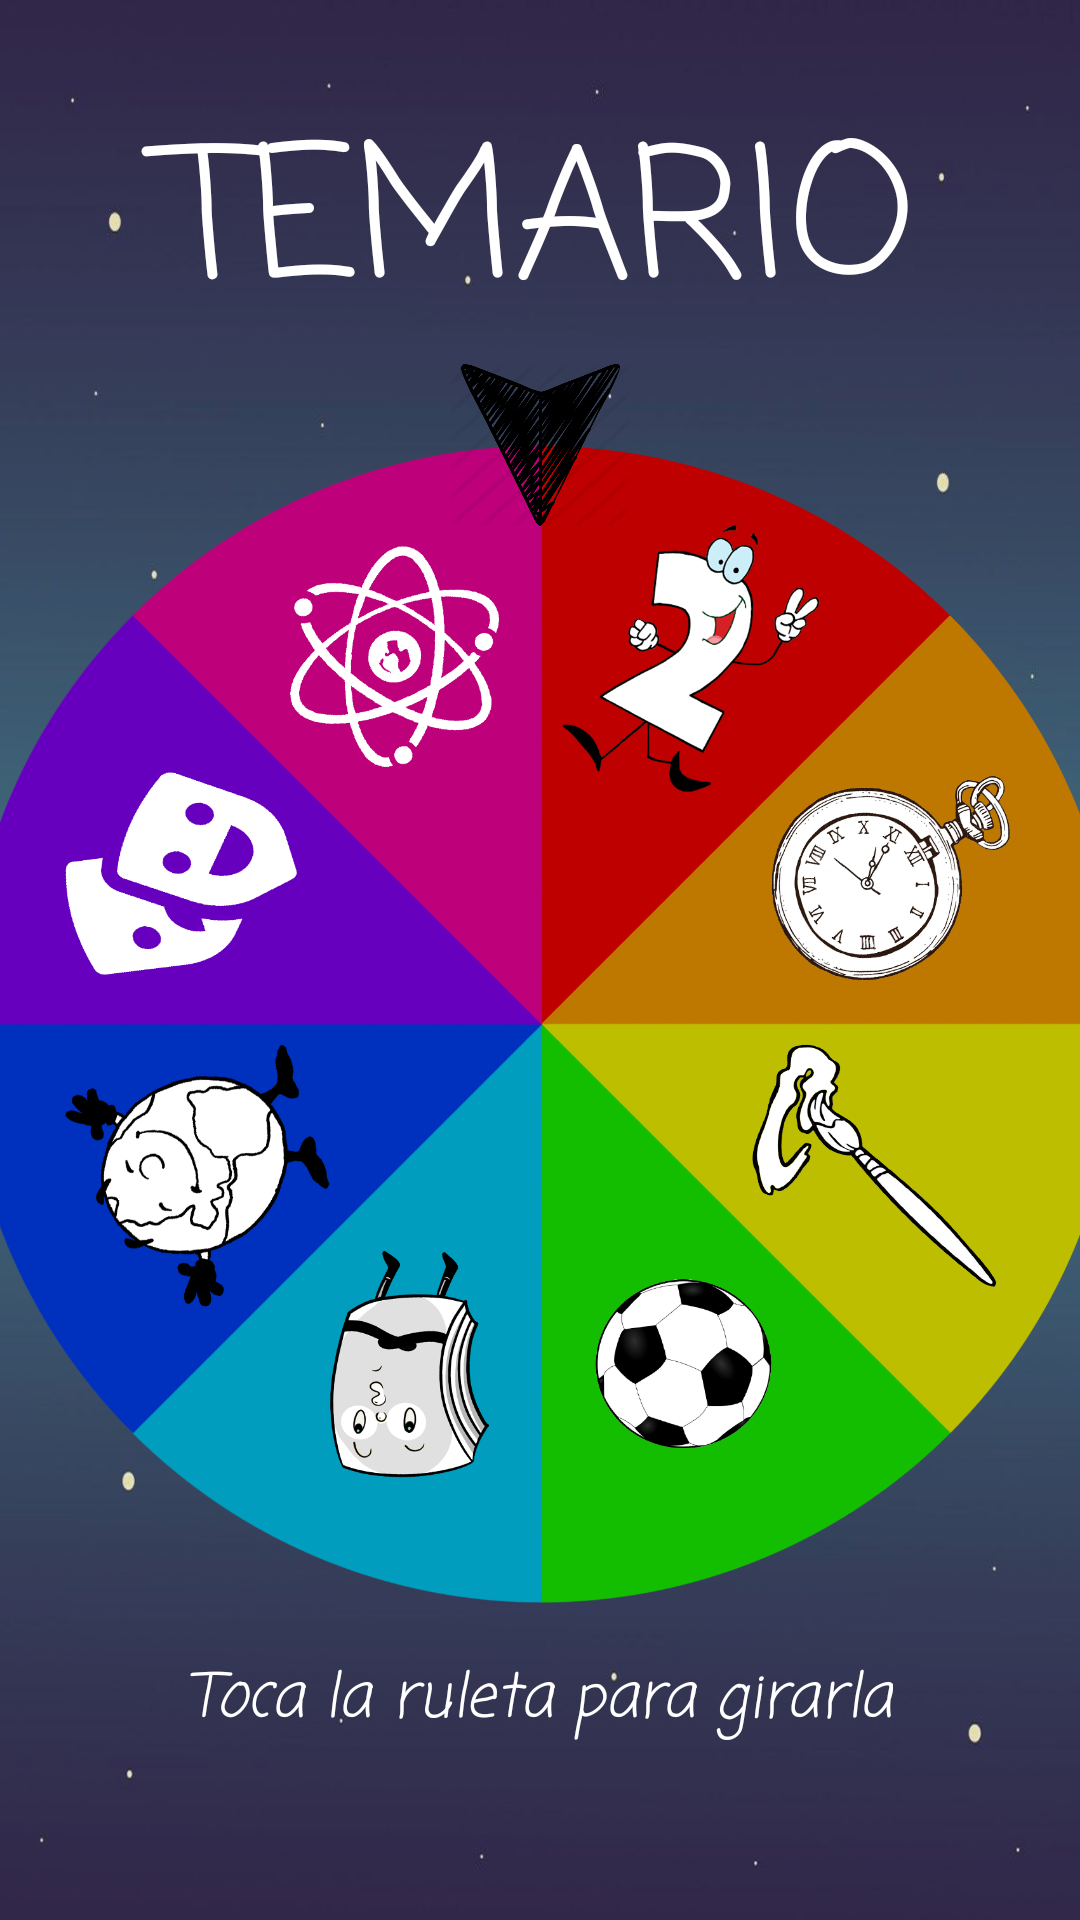

Layout XML and referenced resources for this Android screen:
<!-- AndroidManifest.xml: application theme AppTheme -->
<!-- res/layout/activity_roulette.xml -->
<?xml version="1.0" encoding="utf-8"?>
<androidx.constraintlayout.widget.ConstraintLayout
    xmlns:android="http://schemas.android.com/apk/res/android"
    xmlns:app="http://schemas.android.com/apk/res-auto"
    xmlns:tools="http://schemas.android.com/tools"
    android:layout_width="match_parent"
    android:layout_height="match_parent"
    android:weightSum="40"
    android:background="@drawable/img_fondo"
    tools:context=".Controller.Roulette">

    <ImageView
        android:layout_width="0dp"
        android:layout_height="0dp"
        android:alpha="0.1"
        android:src="#000000"
        app:layout_constraintBottom_toBottomOf="parent"
        app:layout_constraintEnd_toEndOf="parent"
        app:layout_constraintHorizontal_bias="0.0"
        app:layout_constraintStart_toStartOf="parent"
        app:layout_constraintTop_toTopOf="parent"
        app:layout_constraintVertical_bias="0.0" />

    <TextView
        android:id="@+id/titleRuleta"
        android:layout_width="match_parent"
        android:layout_height="wrap_content"
        android:layout_marginTop="30dp"
        android:fontFamily="casual"
        android:text="TEMARIO"
        android:textAlignment="center"
        android:textColor="@color/colorAccent"
        android:textSize="60dp"
        app:layout_constraintEnd_toEndOf="parent"
        app:layout_constraintStart_toStartOf="parent"
        app:layout_constraintTop_toTopOf="parent" />

    <ImageView
        android:id="@+id/ruleta"
        android:layout_width="400dp"
        android:layout_height="400dp"
        android:layout_marginTop="20dp"
        app:layout_constraintEnd_toEndOf="parent"
        app:layout_constraintStart_toStartOf="parent"
        app:layout_constraintTop_toBottomOf="@+id/titleRuleta"
        android:background="@drawable/ruleta"
        android:onClick="spinRoulette"/>

    <ImageView
        android:id="@+id/imageView"
        android:layout_width="60dp"
        android:layout_height="54dp"
        app:layout_constraintEnd_toEndOf="parent"
        app:layout_constraintStart_toStartOf="parent"
        app:layout_constraintTop_toBottomOf="@+id/titleRuleta"
        android:background="@drawable/img_flehca" />

    <TextView
        android:id="@+id/textView3"
        android:layout_width="wrap_content"
        android:layout_height="wrap_content"
        android:layout_marginTop="10dp"
        android:textSize="20dp"
        android:text="Toca la ruleta para girarla"
        android:fontFamily="casual"
        android:textStyle="italic"
        android:textColor="@color/colorAccent"
        app:layout_constraintEnd_toEndOf="parent"
        app:layout_constraintStart_toStartOf="parent"
        app:layout_constraintTop_toBottomOf="@+id/ruleta" />


</androidx.constraintlayout.widget.ConstraintLayout>
<!-- resources referenced by this layout -->
<resources>
  <color name="colorAccent">#FFFFFF</color>
  <!-- drawable img_flehca: png bitmap (drawable-v24, 47050 bytes) -->
  <!-- drawable img_fondo: png bitmap (drawable, 115092 bytes) -->
  <!-- drawable ruleta: png bitmap (drawable-v24, 520091 bytes) -->
  <style name="AppTheme" parent="Theme.AppCompat.Light.NoActionBar">
          
          <item name="colorPrimary">@color/colorPrimary</item>
          <item name="colorPrimaryDark">@color/colorPrimaryDark</item>
          <item name="colorAccent">@color/colorAccent</item>
      </style>
  <color name="colorPrimary">#1E97CF</color>
  <color name="colorPrimaryDark">#0A2430</color>
</resources>
